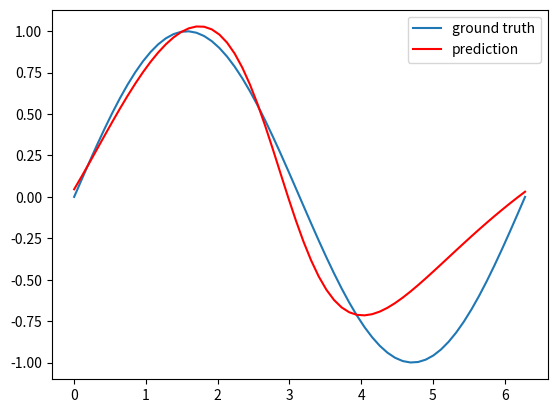

This figure's Python source:
import numpy as np  # 행렬 사용
import matplotlib.pyplot as plt


class MLP:
    # 신경망 초기화하기
    def __init__(self, hidden_node=3):
        # 입력, 은닉, 출력 계층의 노드 개수 설정
        self.input_node = 1
        self.hidden_node = hidden_node
        self.output_node = 1
        # 가중치 생성
        self.w1 = np.random.rand(self.hidden_node, self.input_node)
        self.b1 = np.random.rand(self.hidden_node, 1)
        self.w2 = np.random.rand(self.output_node, self.hidden_node)
        self.b2 = np.random.rand(self.output_node, 1)

    # 시그모이드 함수
    def sigmoid(self, x):
        return 1/(1 + np.exp(-x))

    # x에 대해 미분한 시그모이드 함수
    def d_sigmoid(self, x):
        return self.sigmoid(x) * (1 - self.sigmoid(x))

    # 신경망 학습시키기
    def train(self, train_x, train_y, alpha=0.1, max_iter=500):
        np.random.seed(0)
        # 입력, 은닉, 출력 노드의 수
        input_node = self.input_node
        hidden_node = self.hidden_node
        output_node = self.output_node
        alpha = alpha
        max_iter = max_iter
        # 최대 반복 횟수까지 반복
        for iter in range(1, max_iter):
            # n번 훈련
            for i in range(n_train):
                z1 = np.dot(self.w1, train_x[i].reshape(
                    1, 1)) + self.b1  # 은닉층 계산
                a1 = self.sigmoid(z1)    # 시그모이드 함수의 파라미터로 넘기기
                z2 = np.dot(self.w2, a1) + self.b2  # 출력 값
                y_hat = z2  # 출력 값 y
                y_hat_list[i] = y_hat  # 출력 값 y목록
                e = 0.5 * (train_y[i] - y_hat) ** 2  # 오차함수
                dy = - (train_y[i] - y_hat)  # y 미분
                dz2 = 1  # z2 미분
                dw2 = a1.T  # w2 미분
                delta_w2 = dy * dz2 * dw2   # 델타 w2
                delta_b2 = dy * dz2  # 델타 b2
                da1 = self.w2.T  # 시그모이드 함수 값 미분
                dz1 = self.d_sigmoid(z1)    # 미분한 시그모이드 함수의 파라미터로 넘기기
                dw1 = train_x[i].T  # w1 미분
                delta_w1 = dy * dz2 * da1 * dz1 * dw1  # 델타 w1
                delta_b1 = dy * dz2 * da1 * dz1  # 델타 b1
                # 가중치 계산
                self.w2 -= alpha * delta_w2
                self.b2 -= alpha * delta_b2
                self.w1 -= alpha * delta_w1
                self.b1 -= alpha * delta_b1

    # 신경망 예측하기
    def predict(self, test_x):
        # test횟수 만큼 반복
        for i in range(n_test):
            z1 = np.dot(self.w1, test_x[i].reshape(1, 1)) + self.b1  # 은닉 층 계산
            a1 = self.sigmoid(z1)   # 시그모이드 함수 계산-은닉 층 계산
            z2 = np.dot(self.w2, a1) + self.b2  # 출력 값 계산
            y_hat = z2  # y^으로 넣어주기
            y_hat_list[i] = y_hat   # y리스트
        return y_hat_list   # y의 리스트 리턴


n_train = 20    # 20번 훈련
train_x = np.linspace(0, np.pi * 2, n_train)  # x축
train_y = np.sin(train_x)  # y축

n_test = 60  # 60번 테스트
test_x = np.linspace(0, np.pi * 2, n_test)  # x축
test_y = np.sin(test_x)  # y축
y_hat_list = np.zeros(n_test)   # 60개 칸 공간

mlp = MLP(hidden_node=4)    # 은닉 노드 수 4개
mlp.train(train_x, train_y, max_iter=600)   # 최대 반복 횟수 600번-훈련
plt.plot(test_x, test_y, label='ground truth')  # ground truth 그래프 출력

y_hat_list = mlp.predict(test_x)    # 신경망 예측하기
plt.plot(test_x, y_hat_list, '-r', label='prediction')  # prediction 그래프 출력
plt.legend()
plt.show()  # 그래프 보여주기
